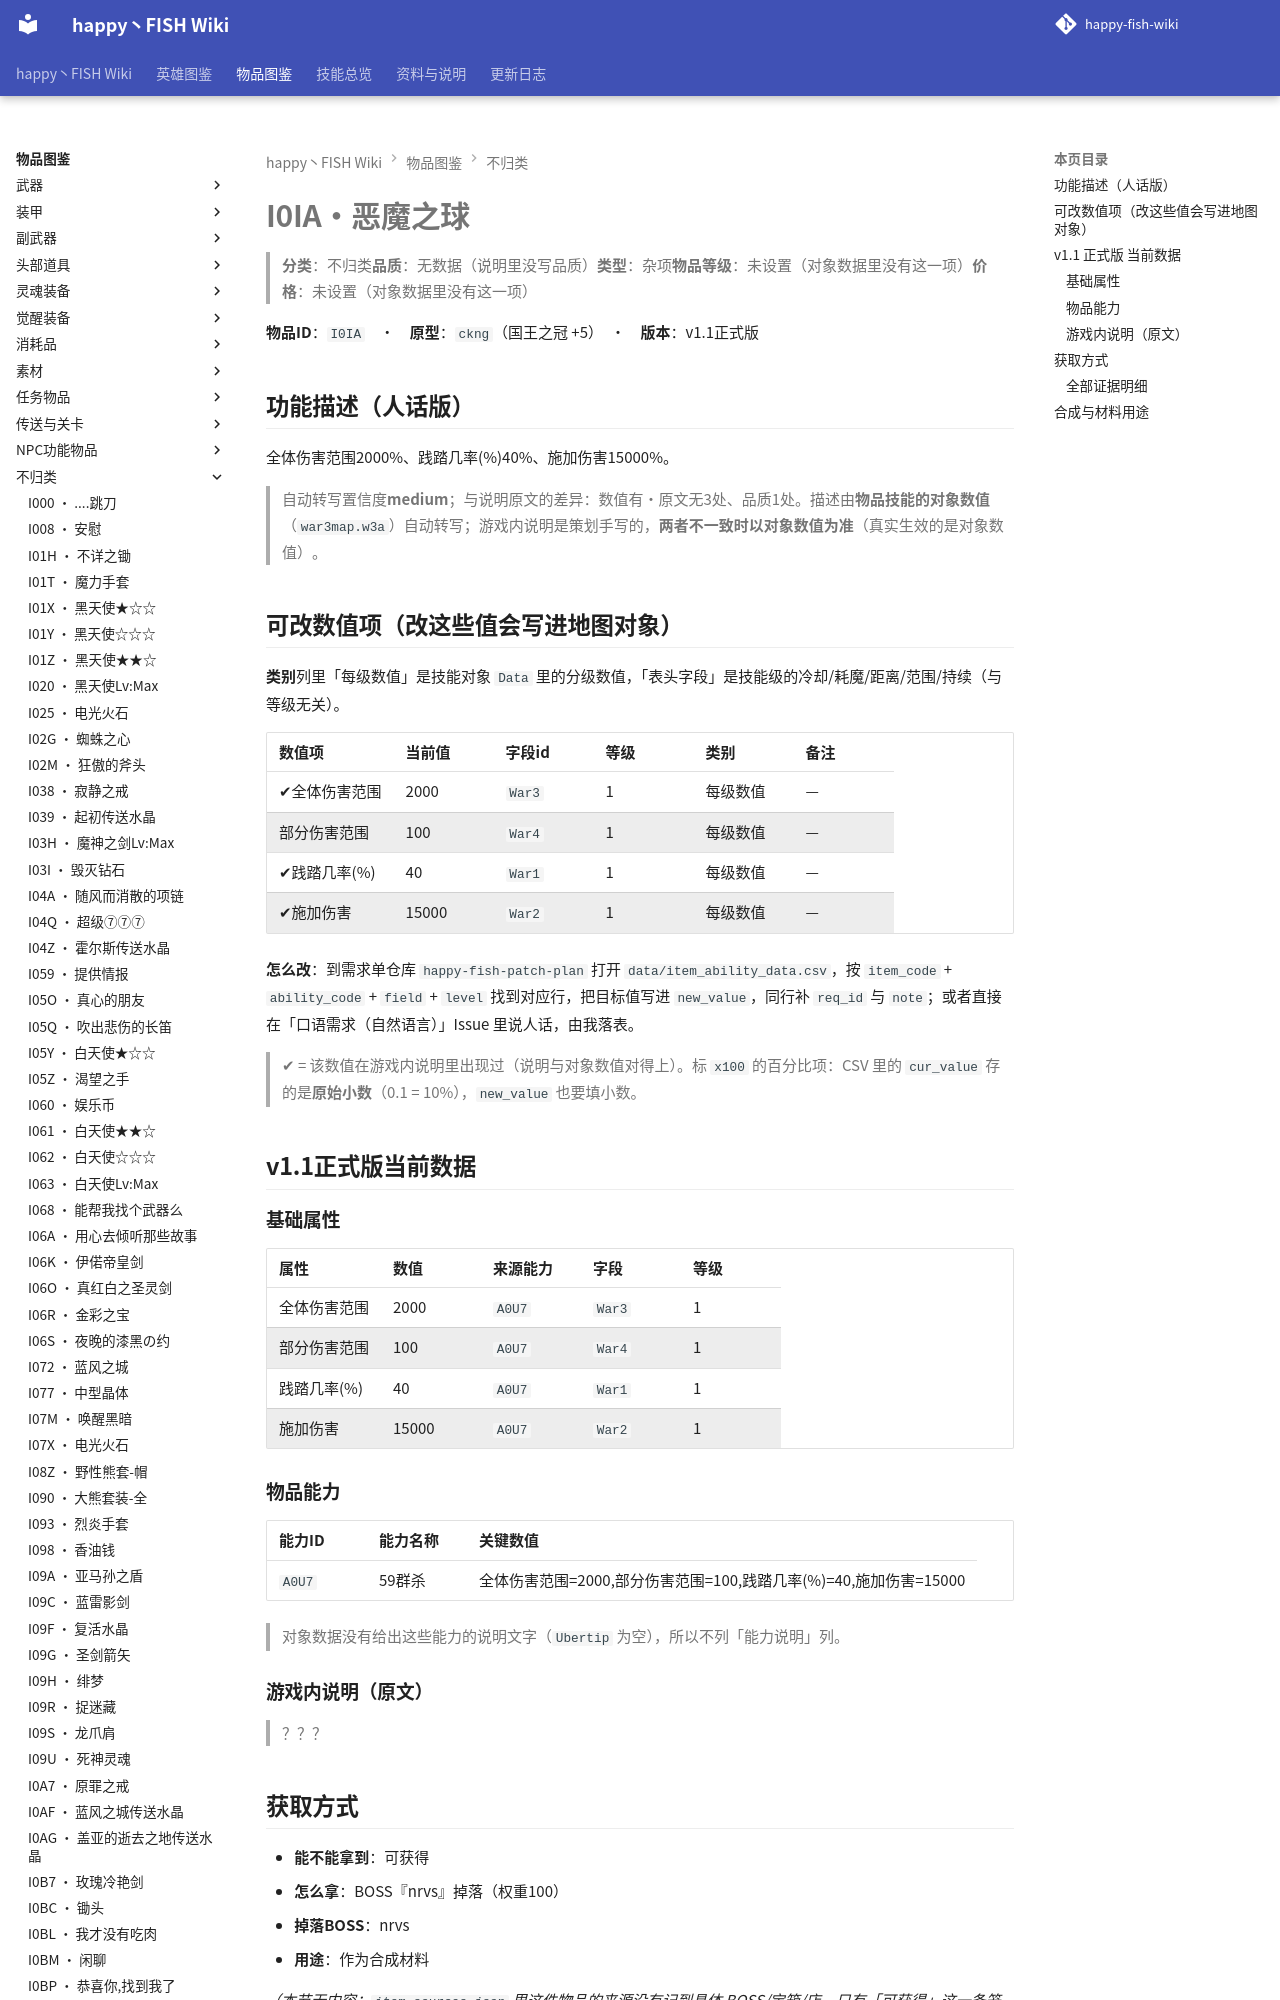

repository: slasher233/happy-fish-sao-wiki · page: items/不归类/I0IA_恶魔之球/index.html · generator: mkdocs

# I0IA · 恶魔之球

> **分类**：不归类　**品质**：无数据（说明里没写品质）　**类型**：杂项　**物品等级**：未设置（对象数据里没有这一项）　**价格**：未设置（对象数据里没有这一项）

**物品 ID**：`I0IA`　·　**原型**：`ckng`（国王之冠 +5）　·　**版本**：v1.1 正式版

## 功能描述（人话版）

全体伤害范围 2000%、践踏几率 (%) 40%、施加伤害 15000%。

> 自动转写置信度 **medium**；与说明原文的差异：数值有·原文无 3 处、品质 1 处。
> 描述由**物品技能的对象数值**（`war3map.w3a`）自动转写；游戏内说明是策划手写的，**两者不一致时以对象数值为准**（真实生效的是对象数值）。

## 可改数值项（改这些值会写进地图对象）

**类别**列里「每级数值」是技能对象 `Data` 里的分级数值，「表头字段」是技能级的冷却/耗魔/距离/范围/持续（与等级无关）。

| 数值项 | 当前值 | 字段 id | 等级 | 类别 | 备注 |
| --- | --- | --- | --- | --- | --- |
| ✔ 全体伤害范围 | 2000 | `War3` | 1 | 每级数值 | — |
| 部分伤害范围 | 100 | `War4` | 1 | 每级数值 | — |
| ✔ 践踏几率 (%) | 40 | `War1` | 1 | 每级数值 | — |
| ✔ 施加伤害 | 15000 | `War2` | 1 | 每级数值 | — |


**怎么改**：到需求单仓库 `happy-fish-patch-plan` 打开 `data/item_ability_data.csv`，按 `item_code` + `ability_code` + `field` + `level` 找到对应行，把目标值写进 `new_value`，同行补 `req_id` 与 `note`；或者直接在「口语需求（自然语言）」Issue 里说人话，由我落表。

> ✔ = 该数值在游戏内说明里出现过（说明与对象数值对得上）。标 `x100` 的百分比项：CSV 里的 `cur_value` 存的是**原始小数**（0.1 = 10%），`new_value` 也要填小数。

## v1.1 正式版 当前数据
